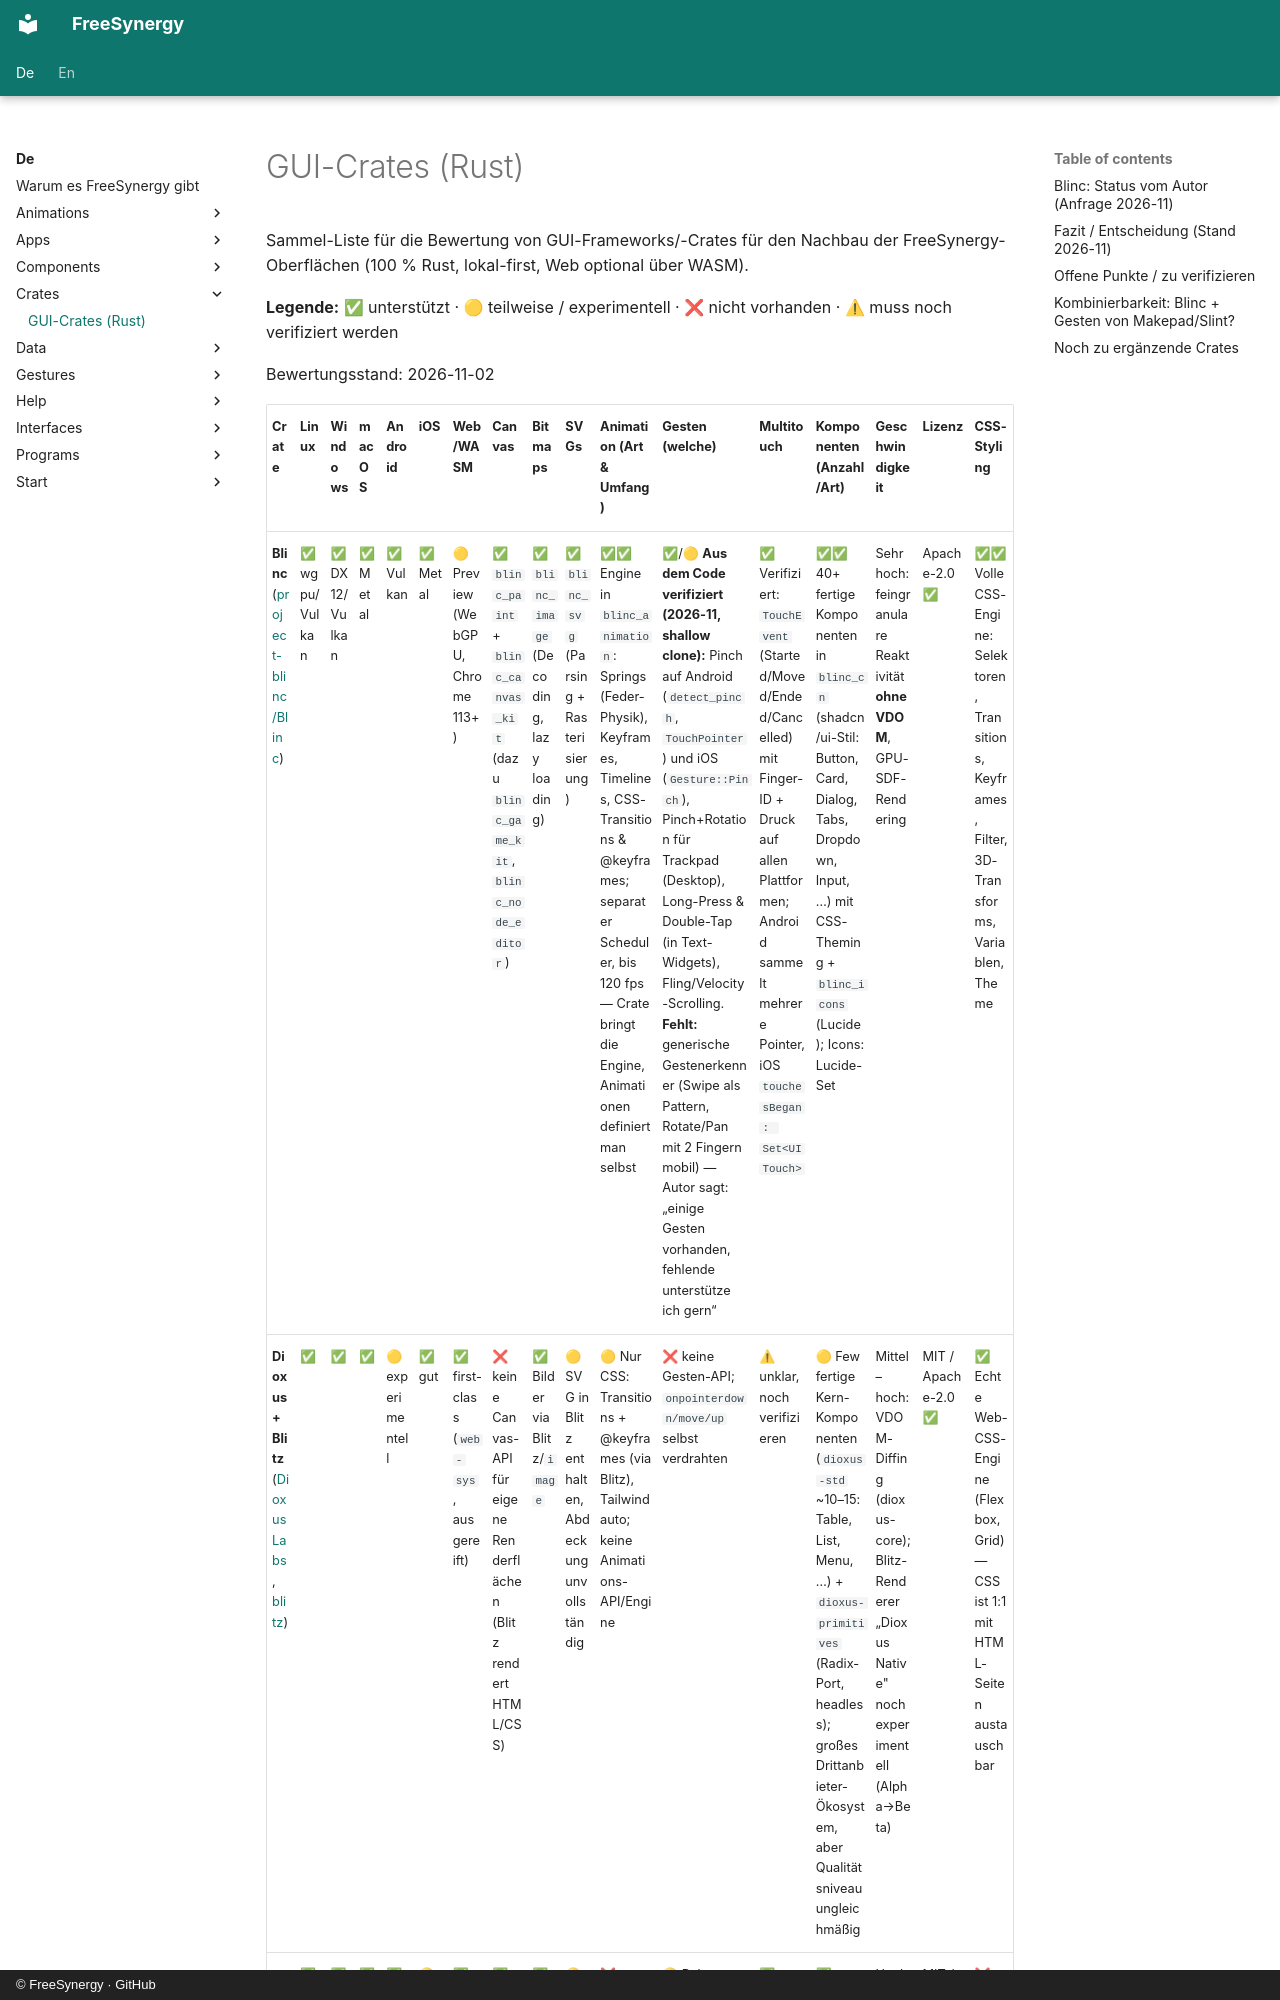

repository: FreeSynergy/fs-documentation · page: de/crates/gui/index.html · generator: mkdocs · copyright: © FreeSynergy · GitHub

# GUI-Crates (Rust)

Sammel-Liste für die Bewertung von GUI-Frameworks/-Crates für den Nachbau der FreeSynergy-Oberflächen (100 % Rust, lokal-first, Web optional über WASM).

**Legende:** ✅ unterstützt · 🟡 teilweise / experimentell · ❌ nicht vorhanden · ⚠ muss noch verifiziert werden

Bewertungsstand: 2026-11-02
